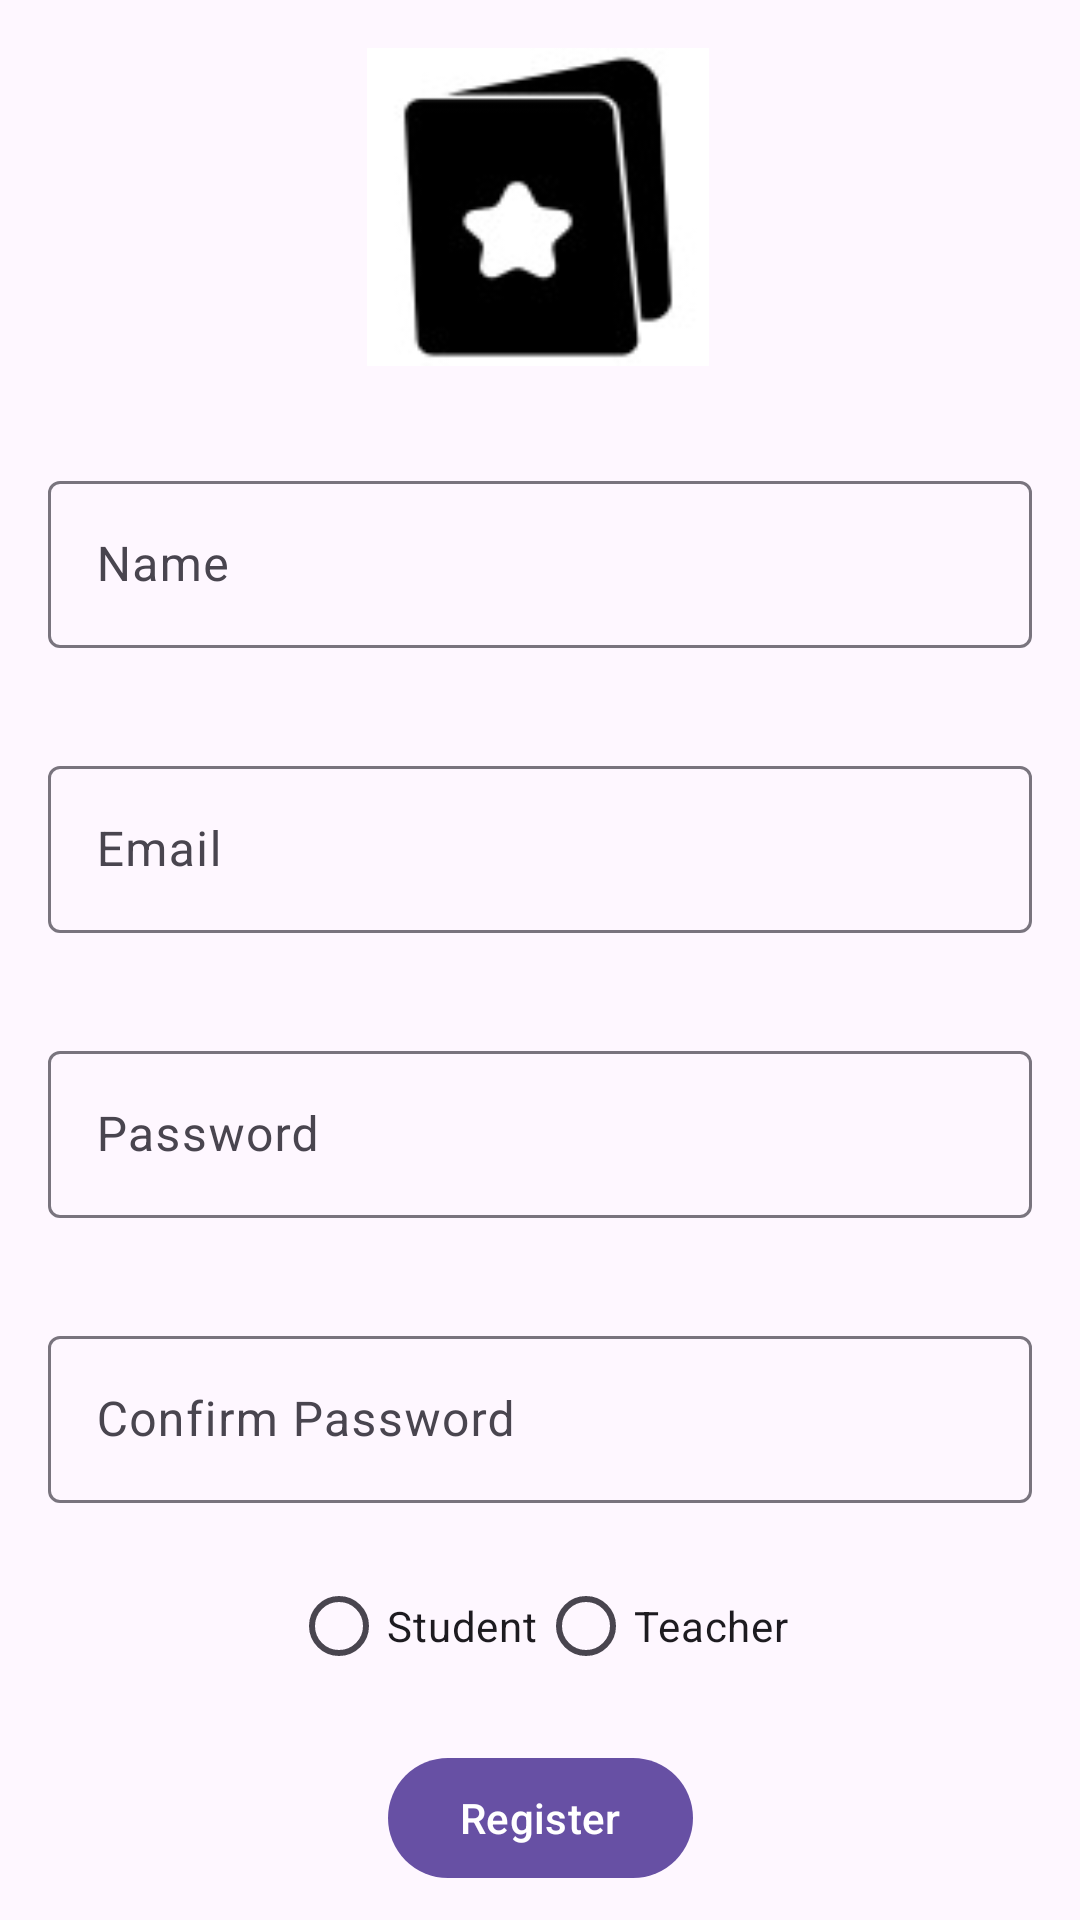

This screen was rendered from an Android layout file. Write that file and the resources it references.
<!-- AndroidManifest.xml: application theme Theme.JustinQuizApp21 -->
<!-- res/layout/fragment_register.xml -->
<?xml version="1.0" encoding="utf-8"?>
<androidx.constraintlayout.widget.ConstraintLayout
    xmlns:android="http://schemas.android.com/apk/res/android"
    xmlns:tools="http://schemas.android.com/tools"
    xmlns:app="http://schemas.android.com/apk/res-auto"
    android:layout_width="match_parent"
    android:layout_height="match_parent"
    tools:context=".ui.screens.register.RegisterFragment"
    android:orientation="vertical"
    android:gravity="center">


    <ImageView
        android:id="@+id/IvLogo"
        android:layout_width="114dp"
        android:layout_height="106dp"
        android:layout_marginTop="16dp"
        android:scaleType="fitXY"
        android:src="@drawable/quizapplogo"
        app:layout_constraintEnd_toEndOf="parent"
        app:layout_constraintHorizontal_bias="0.497"
        app:layout_constraintStart_toStartOf="parent"
        app:layout_constraintTop_toTopOf="parent" />

    <com.google.android.material.textfield.TextInputLayout
        android:id="@+id/tilName"
        style="@style/Widget.Material3.TextInputEditText.OutlinedBox"
        android:layout_width="match_parent"
        android:layout_height="wrap_content"
        android:layout_marginTop="16dp"
        app:layout_constraintTop_toBottomOf="@id/IvLogo"
        tools:layout_editor_absoluteX="0dp">

        <com.google.android.material.textfield.TextInputEditText
            android:id="@+id/etName"
            android:layout_width="match_parent"
            android:layout_height="wrap_content"
            android:hint="@string/name" />
    </com.google.android.material.textfield.TextInputLayout>

    <com.google.android.material.textfield.TextInputLayout
        android:id="@+id/tilEmail"
        style="@style/Widget.Material3.TextInputEditText.OutlinedBox"
        android:layout_width="match_parent"
        android:layout_height="wrap_content"

        app:layout_constraintTop_toBottomOf="@id/tilName"
        tools:layout_editor_absoluteX="0dp">

        <com.google.android.material.textfield.TextInputEditText
            android:id="@+id/etEmail"
            android:layout_width="match_parent"
            android:layout_height="wrap_content"
            android:hint="@string/email" />
    </com.google.android.material.textfield.TextInputLayout>

    <com.google.android.material.textfield.TextInputLayout
        android:id="@+id/tilPass"
        android:layout_width="match_parent"
        android:layout_height="wrap_content"

        app:layout_constraintTop_toBottomOf="@id/tilEmail"
        style="@style/Widget.Material3.TextInputEditText.OutlinedBox">
        <com.google.android.material.textfield.TextInputEditText
            android:id="@+id/etPassword"
            android:hint="@string/password"
            android:layout_width="match_parent"
            android:layout_height="wrap_content"/>
    </com.google.android.material.textfield.TextInputLayout>

    <com.google.android.material.textfield.TextInputLayout
        android:id="@+id/tilConfirmPass"
        android:layout_width="match_parent"
        android:layout_height="wrap_content"
        app:layout_constraintTop_toBottomOf="@id/tilPass"
        style="@style/Widget.Material3.TextInputEditText.OutlinedBox">
        <com.google.android.material.textfield.TextInputEditText
            android:id="@+id/etConfirmPassword"
            android:hint="@string/confirm_password"
            android:layout_width="match_parent"
            android:layout_height="wrap_content"/>
    </com.google.android.material.textfield.TextInputLayout>

    <RadioGroup
        android:id="@+id/radioGroup"
        android:layout_width="match_parent"
        android:layout_height="wrap_content"
        app:layout_constraintTop_toBottomOf="@id/tilConfirmPass"
        android:orientation="horizontal"
        android:gravity="center">

        
        <RadioButton
            android:id="@+id/studentRadioButton"
            android:layout_width="wrap_content"
            android:layout_height="wrap_content"
            android:text="Student"/>

        
        <RadioButton
            android:id="@+id/teacherRadioButton"
            android:layout_width="wrap_content"
            android:layout_height="wrap_content"
            android:text="Teacher"/>
    </RadioGroup>

    <com.google.android.material.button.MaterialButton
        android:id="@+id/btnRegister"
        android:layout_width="wrap_content"
        android:layout_height="wrap_content"
        android:text="@string/register"
        android:layout_marginTop="16dp"
        app:layout_constraintEnd_toEndOf="parent"
        app:layout_constraintStart_toStartOf="parent"
        app:layout_constraintTop_toBottomOf="@id/radioGroup"
        />


    <LinearLayout
        android:layout_width="match_parent"
        android:layout_height="wrap_content"
        android:layout_margin="32dp"
        android:layout_marginTop="360dp"
        android:gravity="center"
        android:orientation="horizontal"
        app:layout_constraintTop_toBottomOf="@id/btnRegister"
        tools:layout_editor_absoluteX="64dp">

        <TextView
            android:id="@+id/tvHaveAccount"
            android:layout_width="wrap_content"
            android:layout_height="wrap_content"
            android:layout_marginEnd="10dp"
            android:text="@string/already_have_an_account" />

        <TextView
            android:id="@+id/tvLogin"
            android:layout_width="wrap_content"
            android:layout_height="wrap_content"
            android:text="@string/login"
            android:textAppearance="@style/TextAppearance.AppCompat.Body1"
            android:textColor="@color/design_default_color_primary" />



    </LinearLayout>
</androidx.constraintlayout.widget.ConstraintLayout>
<!-- resources referenced by this layout -->
<resources>
  <!-- drawable quizapplogo: jpg bitmap (drawable, 2419 bytes) -->
  <string name="already_have_an_account">Already have an account?</string>
  <string name="confirm_password">Confirm Password</string>
  <string name="email">Email</string>
  <string name="login">Login here</string>
  <string name="name">Name</string>
  <string name="password">Password</string>
  <string name="register">Register</string>
  <style name="Theme.JustinQuizApp21" parent="Base.Theme.JustinQuizApp21" />
  <style name="Base.Theme.JustinQuizApp21" parent="Theme.Material3.DayNight.NoActionBar">
          
          
      </style>
</resources>
